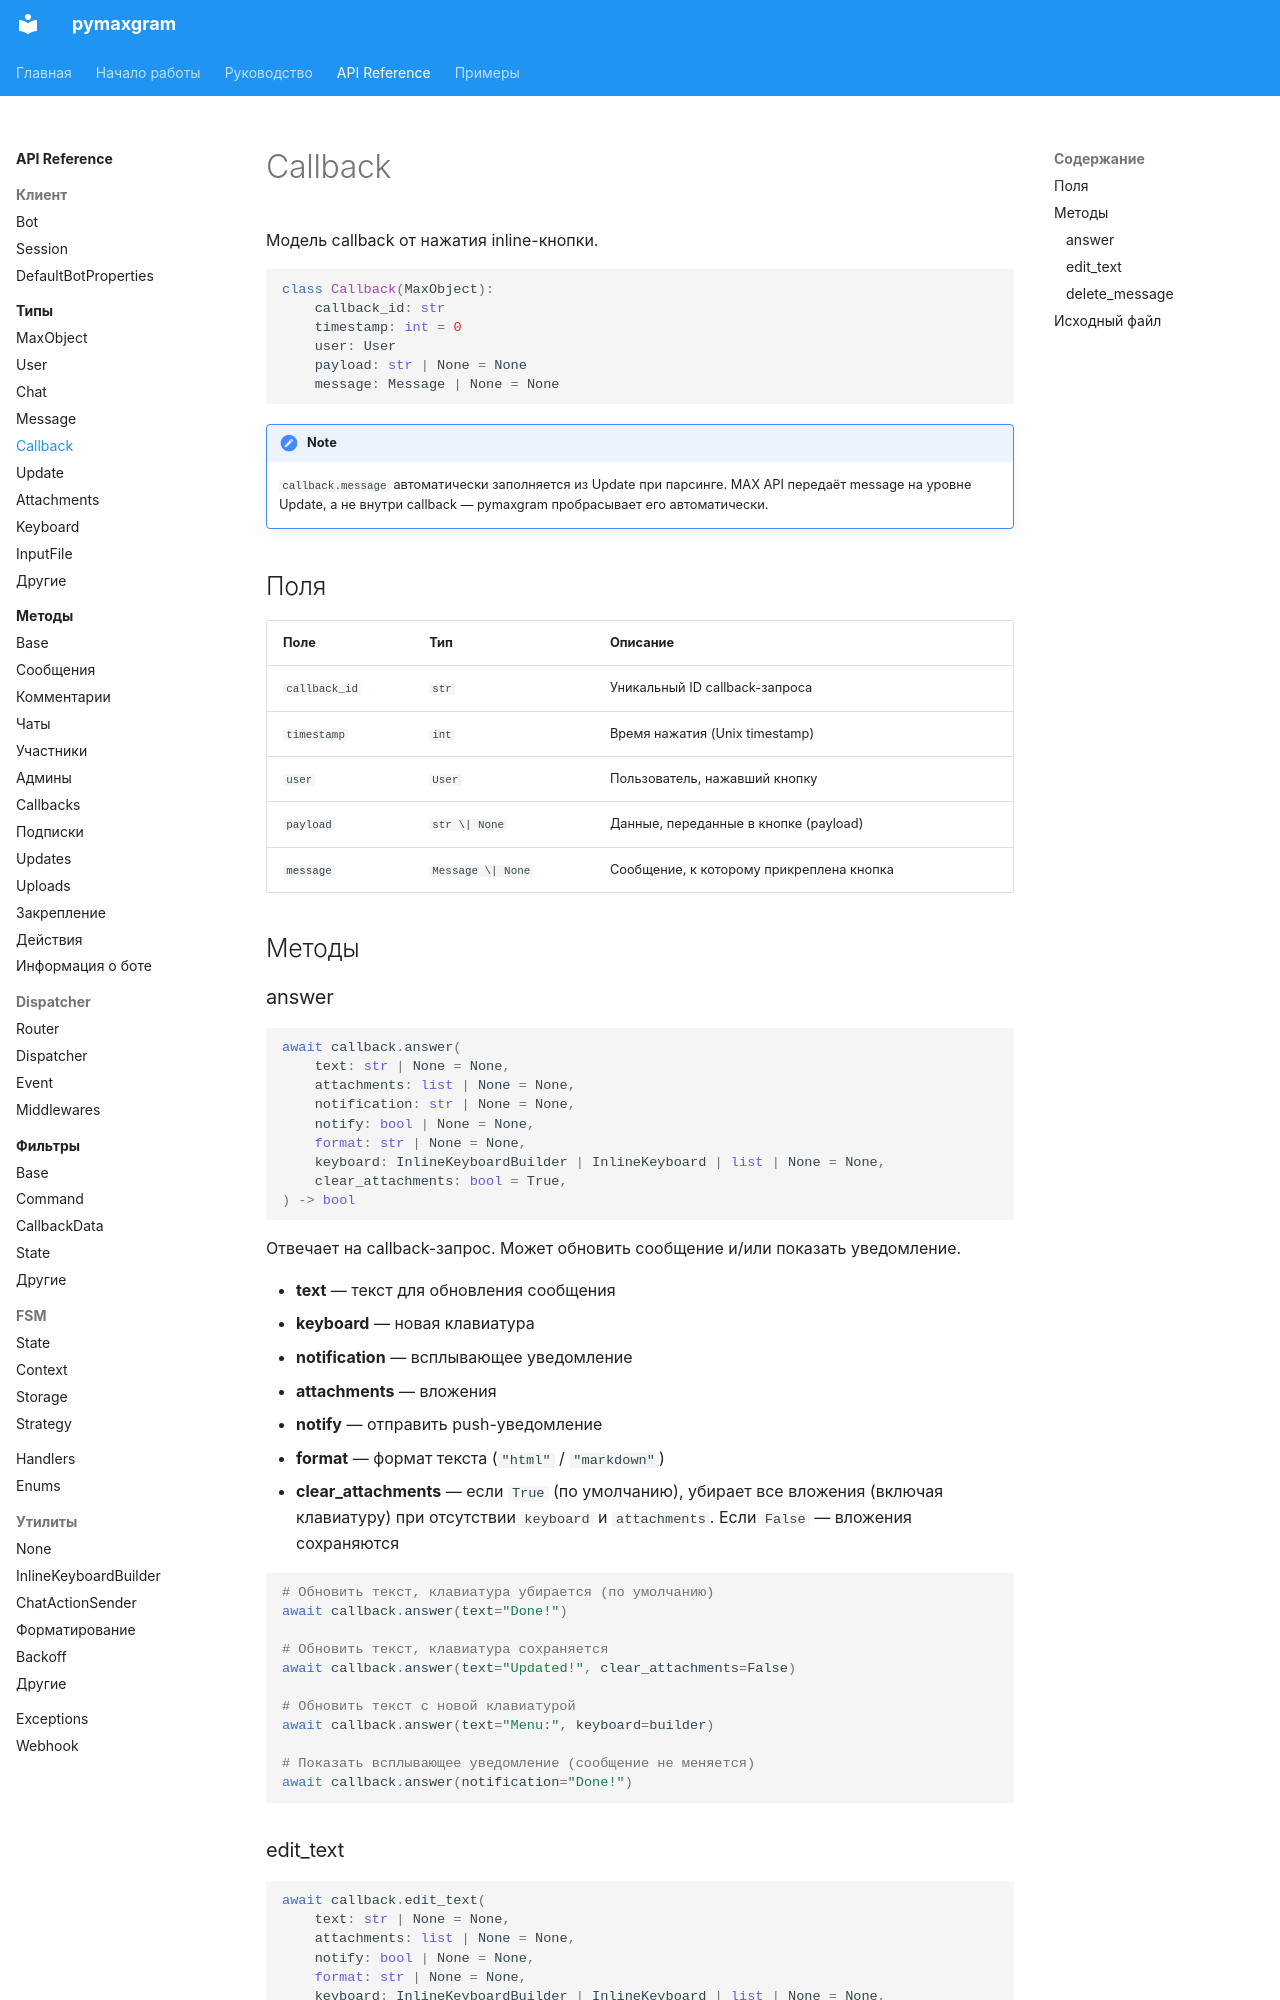

repository: daeeros/pymaxgram · page: api/types/callback/index.html · generator: mkdocs

# Callback

Модель callback от нажатия inline-кнопки.

```python
class Callback(MaxObject):
    callback_id: str
    timestamp: int = 0
    user: User
    payload: str | None = None
    message: Message | None = None
```

!!! note
    `callback.message` автоматически заполняется из Update при парсинге.
    MAX API передаёт message на уровне Update, а не внутри callback —
    pymaxgram пробрасывает его автоматически.

## Поля

| Поле | Тип | Описание |
| --- | --- | --- |
| `callback_id` | `str` | Уникальный ID callback-запроса |
| `timestamp` | `int` | Время нажатия (Unix timestamp) |
| `user` | `User` | Пользователь, нажавший кнопку |
| `payload` | `str \| None` | Данные, переданные в кнопке (payload) |
| `message` | `Message \| None` | Сообщение, к которому прикреплена кнопка |

## Методы

### answer

```python
await callback.answer(
    text: str | None = None,
    attachments: list | None = None,
    notification: str | None = None,
    notify: bool | None = None,
    format: str | None = None,
    keyboard: InlineKeyboardBuilder | InlineKeyboard | list | None = None,
    clear_attachments: bool = True,
) -> bool
```

Отвечает на callback-запрос. Может обновить сообщение и/или показать уведомление.

- **text** — текст для обновления сообщения
- **keyboard** — новая клавиатура
- **notification** — всплывающее уведомление
- **attachments** — вложения
- **notify** — отправить push-уведомление
- **format** — формат текста (`"html"` / `"markdown"`)
- **clear_attachments** — если `True` (по умолчанию), убирает все вложения (включая клавиатуру)
  при отсутствии `keyboard` и `attachments`. Если `False` — вложения сохраняются

```python
# Обновить текст, клавиатура убирается (по умолчанию)
await callback.answer(text="Done!")

# Обновить текст, клавиатура сохраняется
await callback.answer(text="Updated!", clear_attachments=False)

# Обновить текст с новой клавиатурой
await callback.answer(text="Menu:", keyboard=builder)

# Показать всплывающее уведомление (сообщение не меняется)
await callback.answer(notification="Done!")
```
